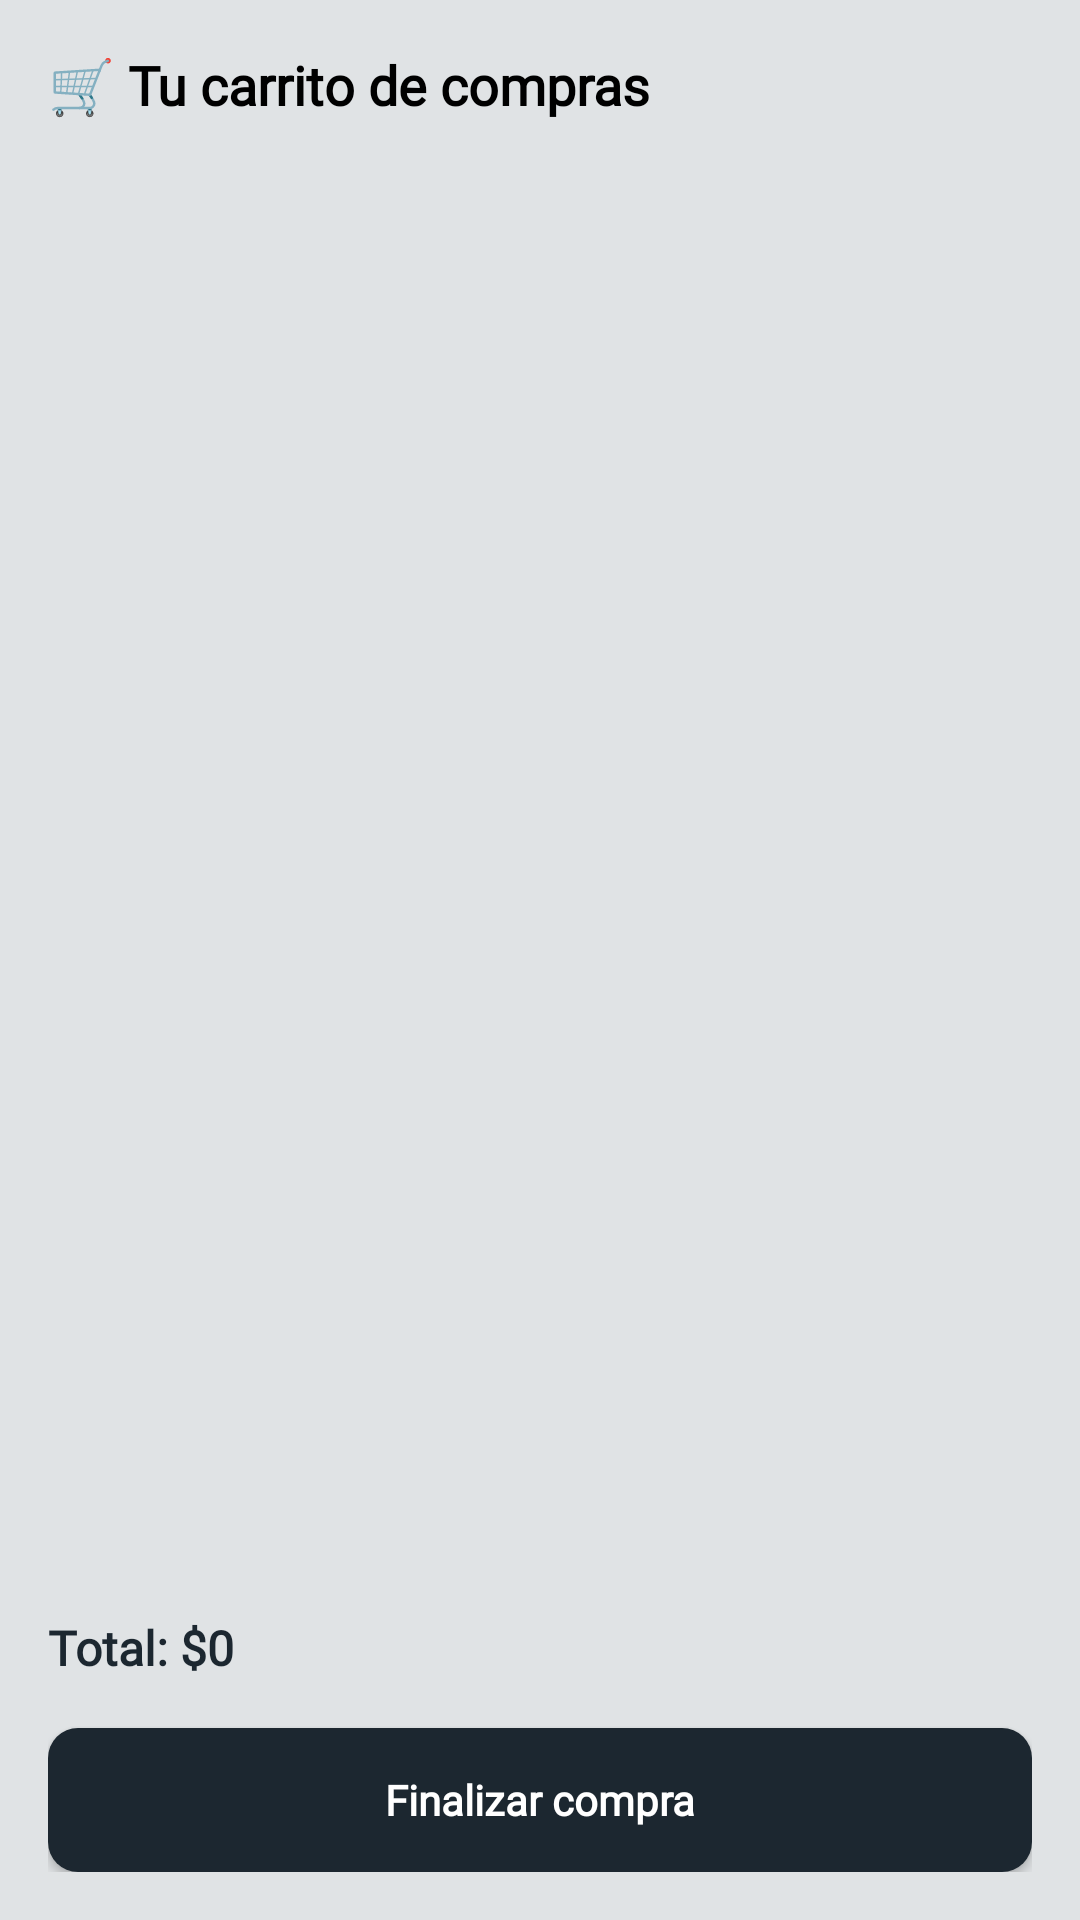

This screen was rendered from an Android layout file. Write that file and the resources it references.
<!-- AndroidManifest.xml: application theme Theme.BeatNation -->
<!-- res/layout/fragment_cart.xml -->
<?xml version="1.0" encoding="utf-8"?>
<LinearLayout xmlns:android="http://schemas.android.com/apk/res/android"
    android:layout_width="match_parent"
    android:layout_height="match_parent"
    android:orientation="vertical"
    android:background="@color/main_color"
    android:padding="16dp">

    <TextView
        android:id="@+id/cartTitle"
        android:layout_width="wrap_content"
        android:layout_height="wrap_content"
        android:text="🛒 Tu carrito de compras"
        android:textStyle="bold"
        android:textSize="18sp"
        android:textColor="@color/black"
        android:fontFamily="@font/poppins_medium"
        android:layout_marginBottom="12dp" />

    <androidx.recyclerview.widget.RecyclerView
        android:id="@+id/cartRecycler"
        android:layout_width="match_parent"
        android:layout_height="0dp"
        android:layout_weight="1"
        android:nestedScrollingEnabled="false"
        android:overScrollMode="never" />

    <TextView
        android:id="@+id/cartTotal"
        android:layout_width="match_parent"
        android:layout_height="wrap_content"
        android:text="Total: $0"
        android:textSize="16sp"
        android:textStyle="bold"
        android:textColor="@color/king_blue"
        android:layout_marginTop="12dp"
        android:fontFamily="@font/poppins_medium" />

    <Button
        android:id="@+id/btnCheckout"
        android:layout_width="match_parent"
        android:layout_height="wrap_content"
        android:layout_marginTop="16dp"
        android:background="@drawable/btn_primary_style"
        android:fontFamily="@font/poppins_medium"
        android:text="Finalizar compra"
        android:textAllCaps="false"
        android:textColor="@color/white"
        android:textStyle="bold" />
</LinearLayout>
<!-- resources referenced by this layout -->
<resources>
  <color name="black">#FF000000</color>
  <color name="king_blue">#1C2730</color>
  <color name="main_color">#E0E3E5</color>
  <color name="white">#FFFFFFFF</color>
  <!-- drawable btn_primary_style (drawable) -->
  <?xml version="1.0" encoding="utf-8"?>
  <shape
      xmlns:android="http://schemas.android.com/apk/res/android"
      android:shape="rectangle">
      <solid android:color="@color/king_blue"/>
      <corners android:radius="10dp" />
  </shape>
  <style name="Theme.BeatNation" parent="Base.Theme.BeatNation" />
  <style name="Base.Theme.BeatNation" parent="Theme.Material3.DayNight.NoActionBar">
          
          <item name="colorPrimary">@color/king_blue</item>
      </style>
</resources>
